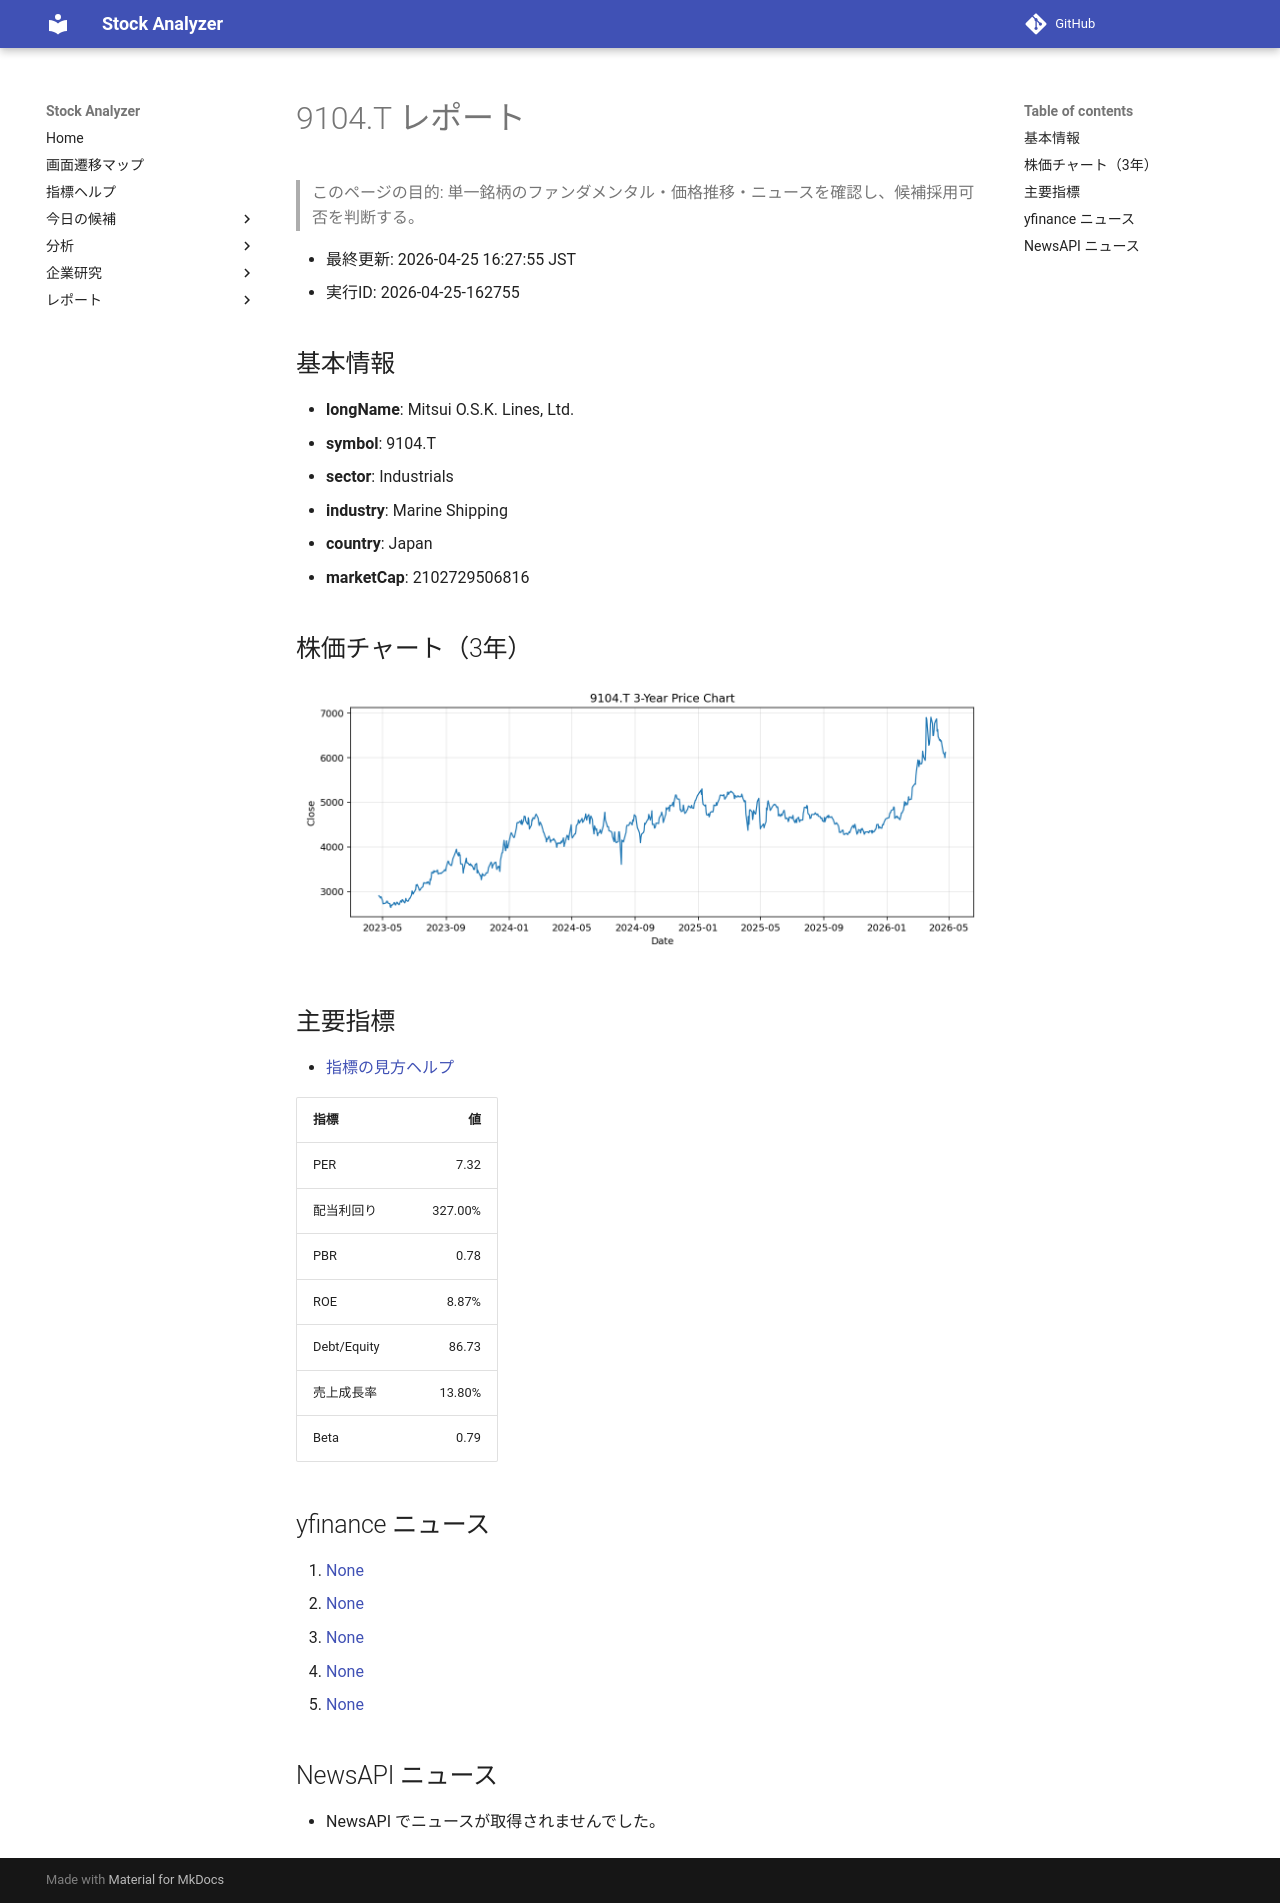

repository: Yumi-note/Making-APP · page: reports/2026-04-25/162755/9104_T/index.html · generator: mkdocs

# 9104.T レポート

> このページの目的: 単一銘柄のファンダメンタル・価格推移・ニュースを確認し、候補採用可否を判断する。

- 最終更新: 2026-04-25 16:27:55 JST
- 実行ID: 2026-04-25-162755

## 基本情報

- **longName**: Mitsui O.S.K. Lines, Ltd.
- **symbol**: 9104.T
- **sector**: Industrials
- **industry**: Marine Shipping
- **country**: Japan
- **marketCap**: 2102729506816

## 株価チャート（3年）

![9104.T 3-year price chart](9104_T_3y.png)

## 主要指標

- [指標の見方ヘルプ](../../../../indicators.md)

| 指標 | 値 |
|---|---:|
| PER | 7.32 |
| 配当利回り | 327.00% |
| PBR | 0.78 |
| ROE | 8.87% |
| Debt/Equity | 86.73 |
| 売上成長率 | 13.80% |
| Beta | 0.79 |

## yfinance ニュース

1. [None](None)
2. [None](None)
3. [None](None)
4. [None](None)
5. [None](None)

## NewsAPI ニュース

- NewsAPI でニュースが取得されませんでした。
